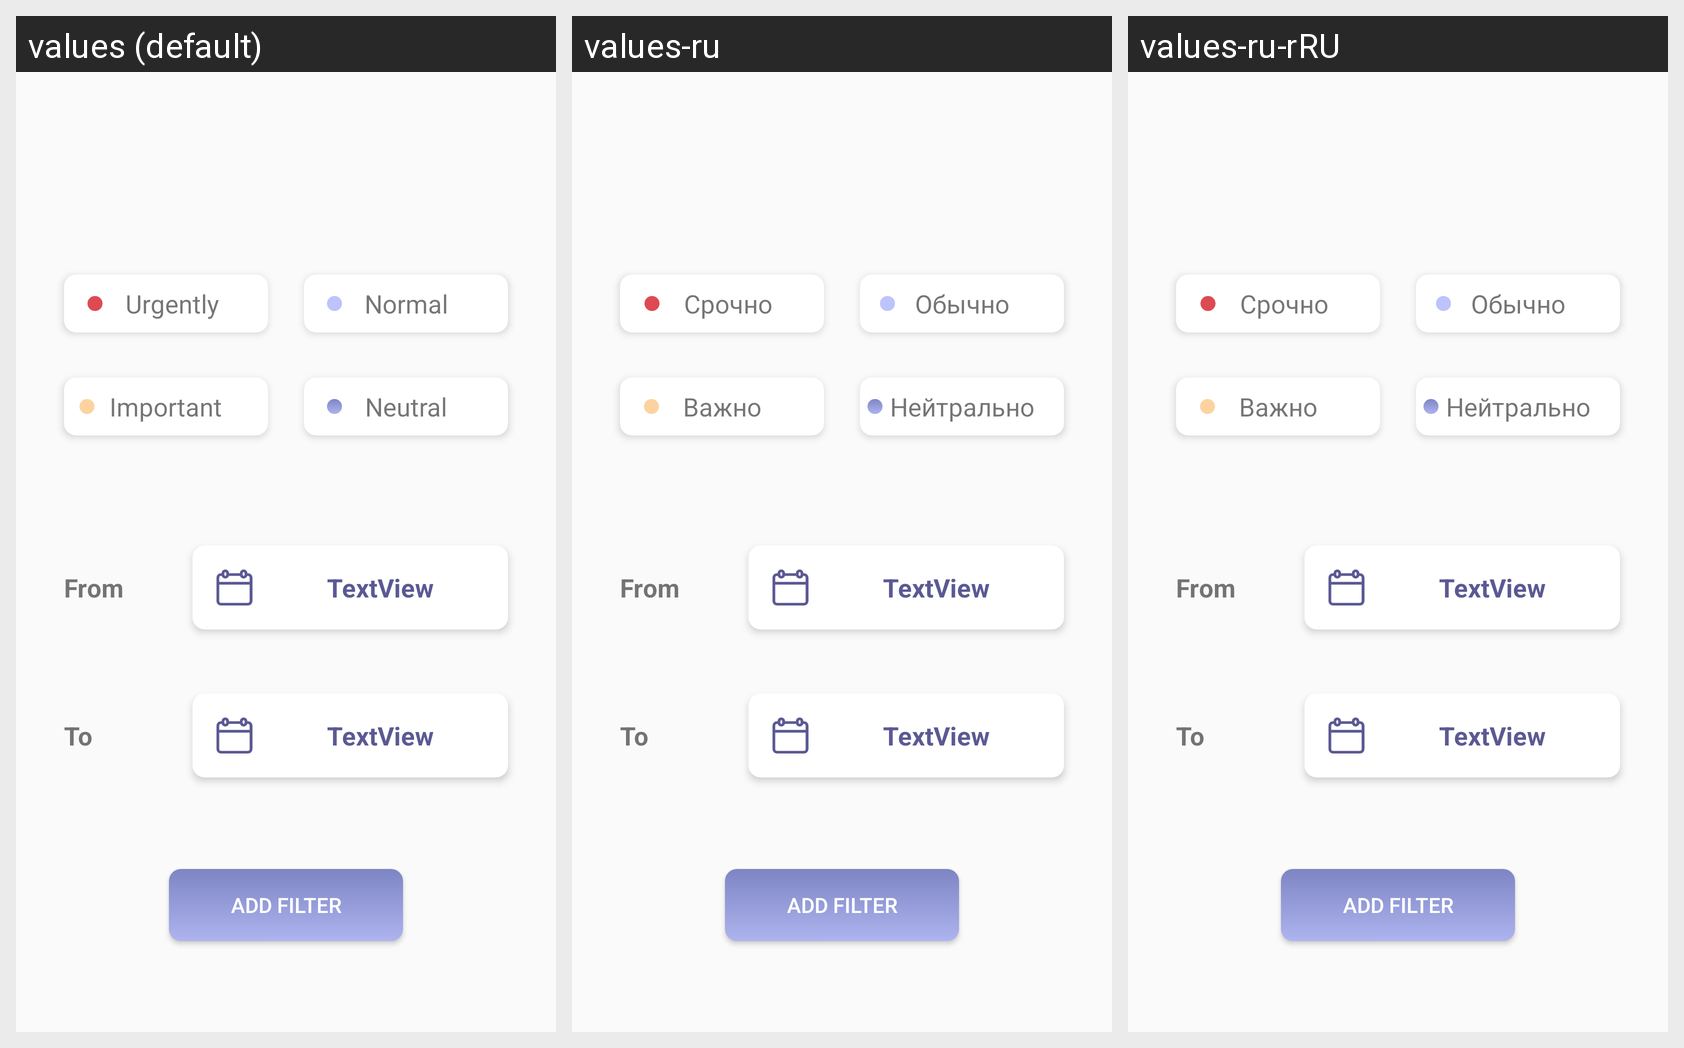

Strings drawn on this Android screen and how each of the app's shown locales translates them:
Android screen res/layout/fragment_sort.xml rendered under 3 locales, left to right: values (default), values-ru, values-ru-rRU. Device: Nexus 5 (rendered at 1080×1920; each locale shown at half size, 540×960, under a caption strip naming it); theme AppTheme.
Strings drawn on this screen, with the default value and each locale's value (text and hints the layout hard-codes, and strings that could not be matched under every locale, appear in the picture but are not listed):

priority_urgently
  values: Urgently
  values-ru: Срочно
  values-ru-rRU: Срочно

priority_normal
  values: Normal
  values-ru: Обычно
  values-ru-rRU: Обычно

priority_important
  values: Important
  values-ru: Важно
  values-ru-rRU: Важно

priority_neutral
  values: Neutral
  values-ru: Нейтрально
  values-ru-rRU: Нейтрально
